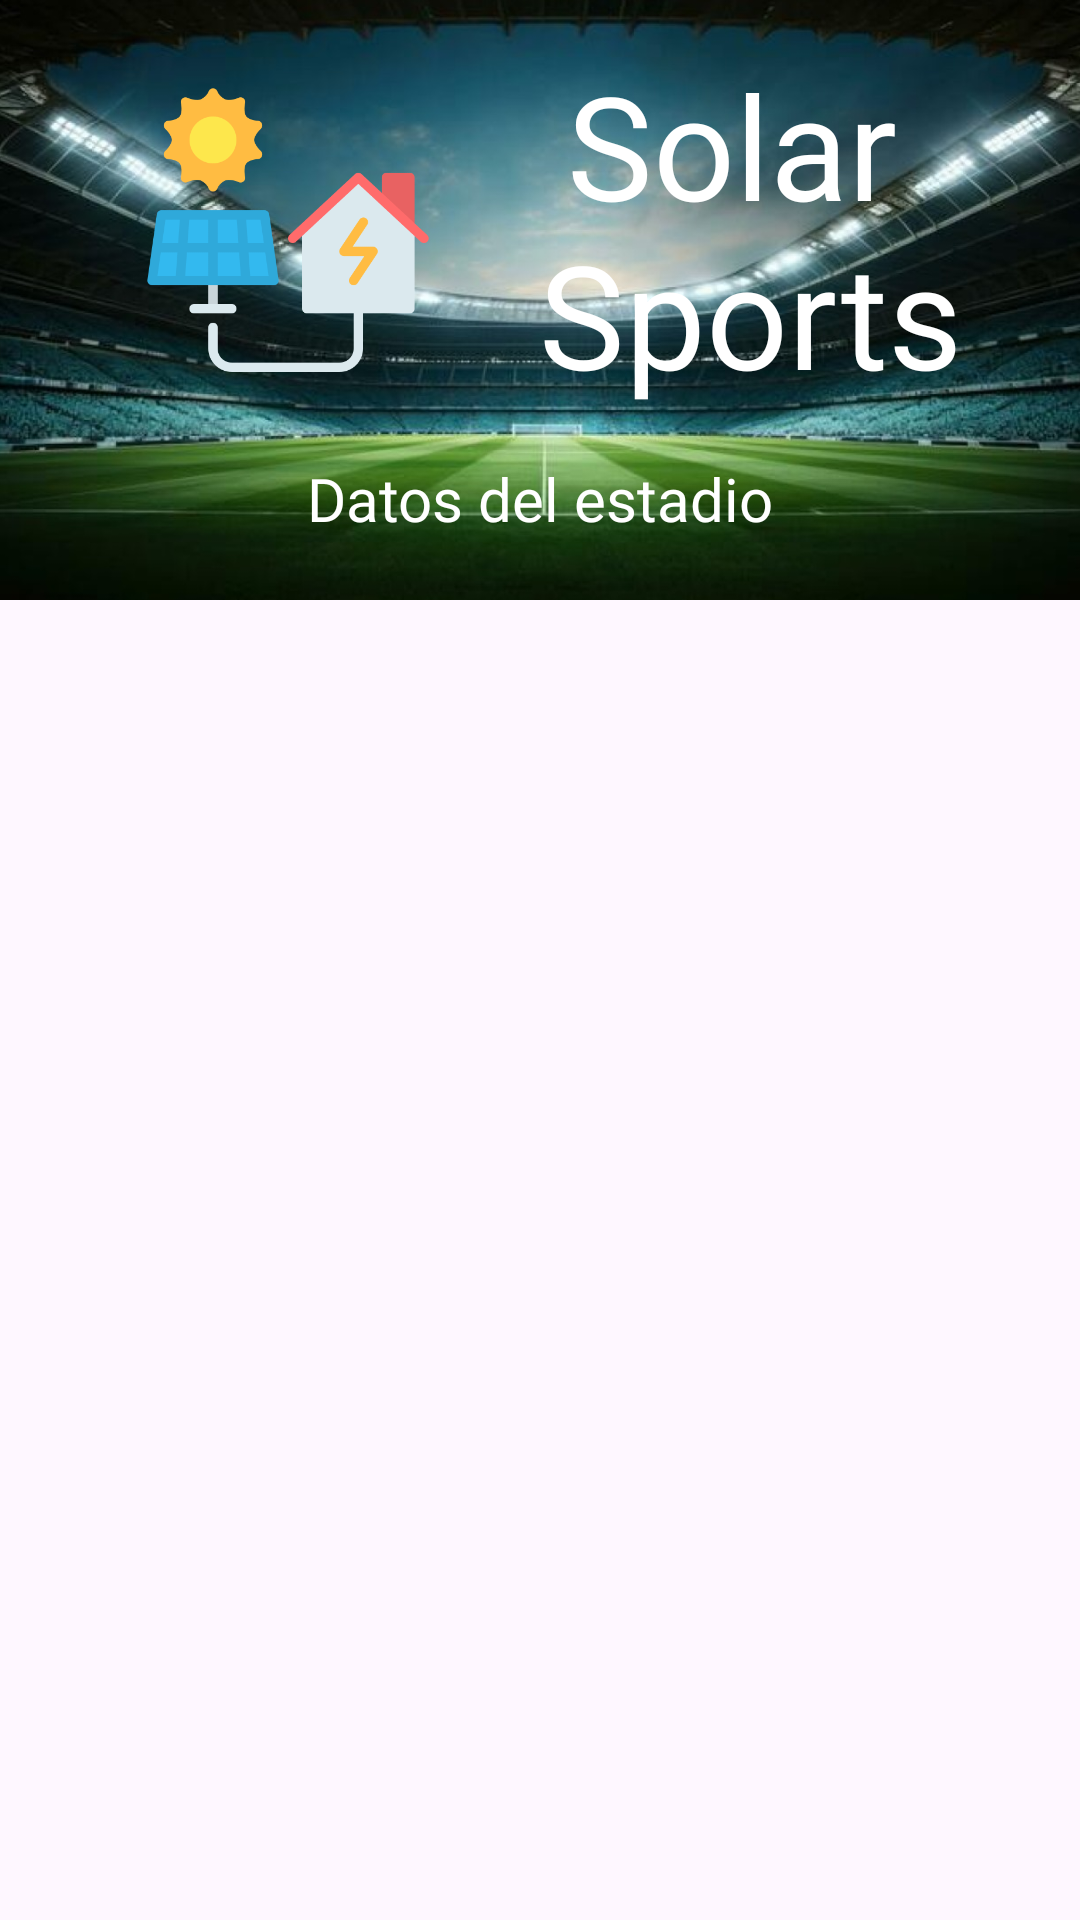

Reconstruct the res/layout file that produces this screen, plus the resources it refers to.
<!-- AndroidManifest.xml: application theme Theme.SolarSports -->
<!-- res/layout/activity_presupuesto_estadio_main.xml -->
<?xml version="1.0" encoding="utf-8"?>
<androidx.constraintlayout.widget.ConstraintLayout xmlns:android="http://schemas.android.com/apk/res/android"
    xmlns:app="http://schemas.android.com/apk/res-auto"
    xmlns:tools="http://schemas.android.com/tools"
    android:layout_width="match_parent"
    android:layout_height="match_parent"
    tools:context=".PresupuestoEstadioMainActivity">

    <ScrollView
        android:layout_width="match_parent"
        android:layout_height="wrap_content"
        app:layout_constraintEnd_toEndOf="parent"
        app:layout_constraintStart_toStartOf="parent"
        app:layout_constraintTop_toTopOf="parent">

        <LinearLayout
            android:layout_width="match_parent"
            android:layout_height="wrap_content"
            android:orientation="vertical">

            <RelativeLayout
                android:layout_width="match_parent"
                android:layout_height="wrap_content"
                android:orientation="vertical">

                <LinearLayout
                    android:layout_width="match_parent"
                    android:layout_height="200dp"
                    android:layout_alignParentStart="true"
                    android:layout_alignParentTop="true"
                    android:layout_alignParentEnd="true">

                    <ImageView
                        android:layout_width="wrap_content"
                        android:layout_height="wrap_content"
                        android:scaleType="centerCrop"
                        android:src="@drawable/image_estadio" />
                </LinearLayout>

                <LinearLayout
                    android:id="@+id/layout1"
                    android:layout_width="match_parent"
                    android:layout_height="wrap_content"
                    android:layout_alignParentStart="true"
                    android:layout_alignParentTop="true"
                    android:layout_alignParentEnd="true"
                    android:gravity="center"
                    android:orientation="horizontal"
                    android:padding="16dp"
                    tools:ignore="UseCompoundDrawables,UselessParent">

                    <ImageView
                        android:layout_width="100dp"
                        android:layout_height="120dp"
                        android:layout_marginStart="30dp"
                        android:layout_marginEnd="10dp"
                        android:contentDescription="@string/panel"
                        android:src="@drawable/panel_solar"
                        tools:ignore="ImageContrastCheck" />

                    <TextView
                        android:layout_width="match_parent"
                        android:layout_height="wrap_content"
                        android:fontFamily="@font/abril_fatface"
                        android:gravity="center"
                        android:text="@string/app_name"
                        android:textColor="@color/white"
                        android:textSize="48sp"
                        tools:ignore="TextSizeCheck" />
                </LinearLayout>

                <LinearLayout
                    android:layout_width="match_parent"
                    android:layout_height="wrap_content"
                    android:layout_below="@+id/layout1"
                    android:layout_alignParentStart="true"
                    android:gravity="center"
                    tools:ignore="UseCompoundDrawables,UselessParent">

                    <TextView
                        android:id="@+id/datos_estadio"
                        android:layout_width="match_parent"
                        android:layout_height="wrap_content"
                        android:fontFamily="@font/abril_fatface"
                        android:gravity="center"
                        android:text="@string/datos_"
                        android:textColor="@color/white"
                        android:textSize="20sp"
                        tools:ignore="TextSizeCheck" />
                </LinearLayout>
            </RelativeLayout>

            <LinearLayout
                android:layout_width="match_parent"
                android:layout_height="wrap_content"
                android:layout_marginStart="16dp"
                android:layout_marginEnd="16dp"
                android:orientation="vertical"
                android:textAlignment="textStart">

                <TextView
                    android:id="@+id/datos_textview"
                    android:layout_width="match_parent"
                    android:layout_height="wrap_content"
                    android:layout_marginTop="5dp"
                    android:padding="16dp"
                    android:textColor="@color/black"
                    android:textSize="18sp" />
            </LinearLayout>
        </LinearLayout>
    </ScrollView>
</androidx.constraintlayout.widget.ConstraintLayout>
<!-- resources referenced by this layout -->
<resources>
  <color name="black">#FF000000</color>
  <color name="white">#FFFFFFFF</color>
  <!-- drawable image_estadio: png bitmap (drawable, 141257 bytes) -->
  <!-- drawable panel_solar: png bitmap (drawable, 18337 bytes) -->
  <string name="app_name">Solar "\n"Sports</string>
  <string name="datos_">Datos del estadio</string>
  <string name="panel">Panel</string>
  <style name="Theme.SolarSports" parent="Base.Theme.SolarAportsAvance" />
  <style name="Base.Theme.SolarAportsAvance" parent="Theme.Material3.DayNight.NoActionBar">
      
      
      <item name="colorPrimary">@color/button_background</item>
  </style>
  <color name="button_background">#75FF85</color>
</resources>
